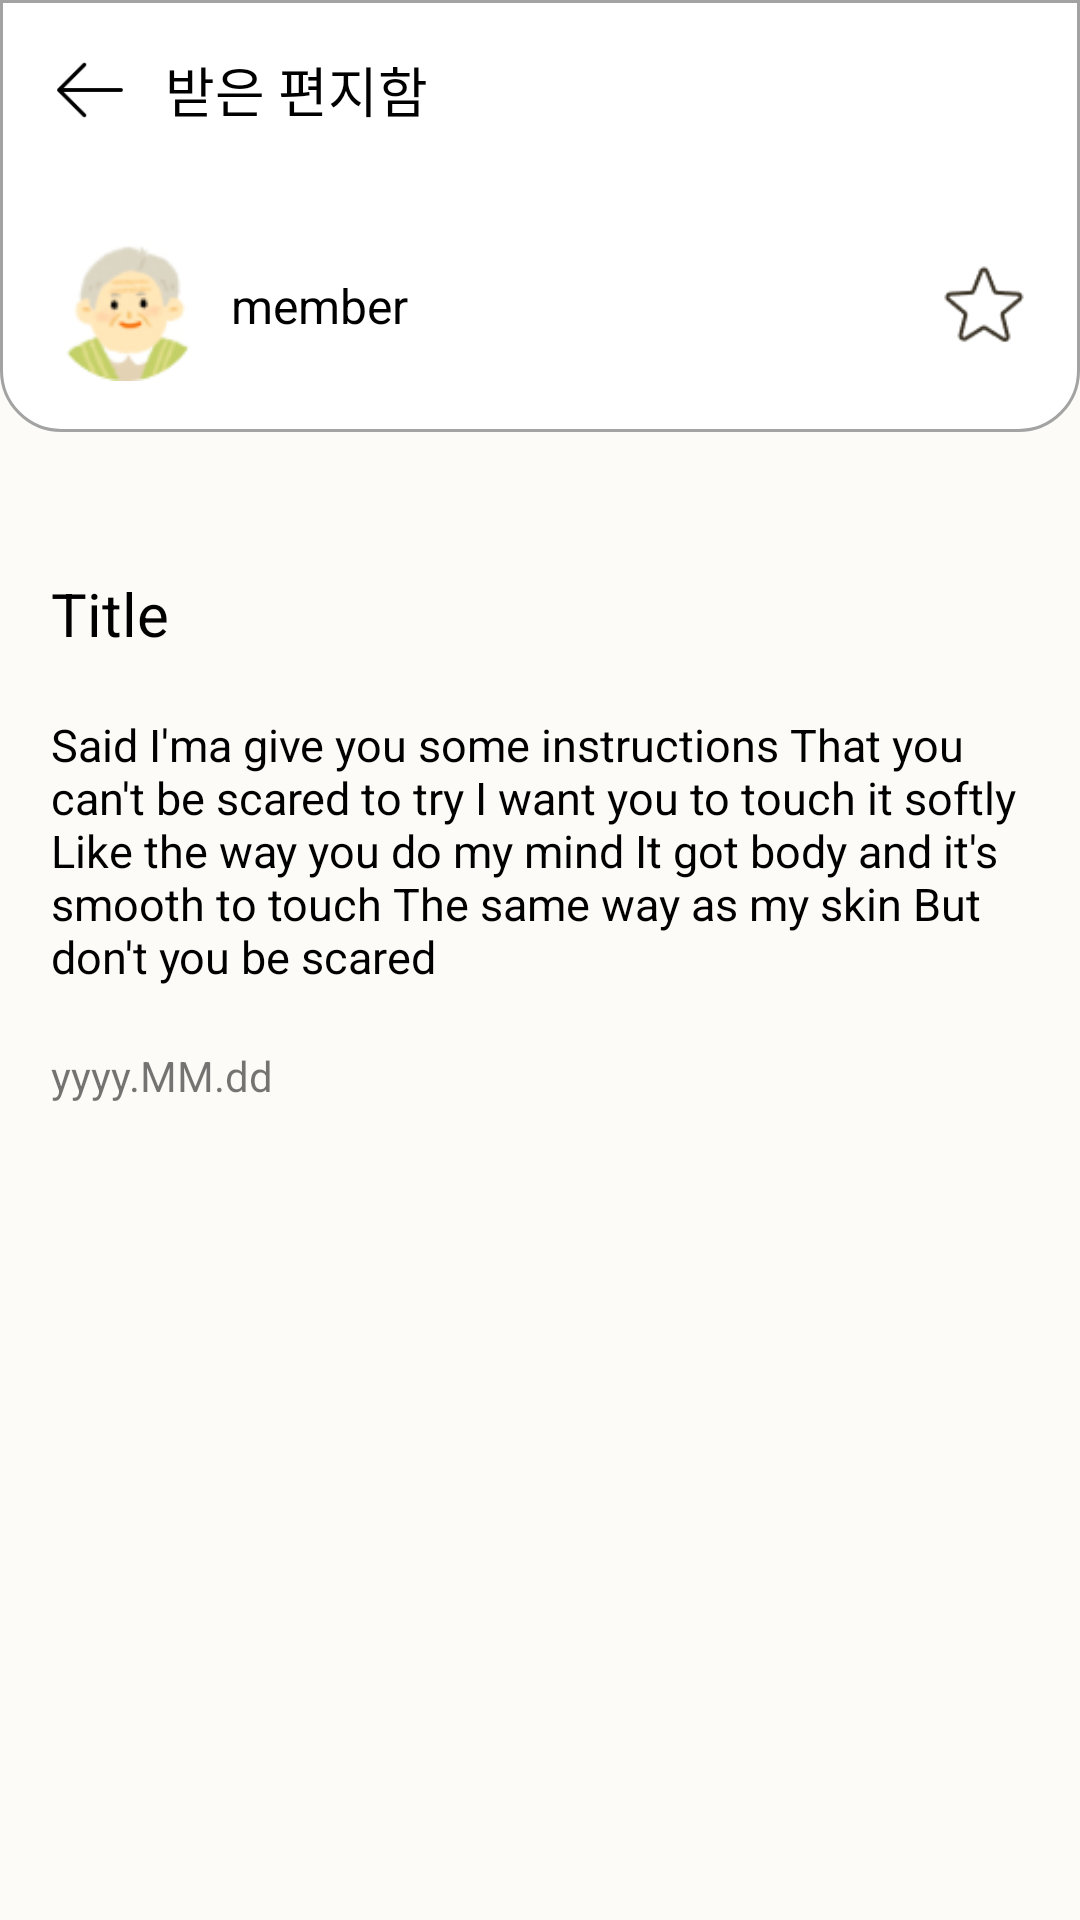

This screen was rendered from an Android layout file. Write that file and the resources it references.
<!-- AndroidManifest.xml: application theme AppTheme -->
<!-- res/layout/received_letter_contents.xml -->
<?xml version="1.0" encoding="utf-8"?>
<LinearLayout xmlns:android="http://schemas.android.com/apk/res/android"
    android:layout_width="match_parent"
    android:layout_height="match_parent"
    android:orientation="vertical">

    <LinearLayout
        android:layout_width="match_parent"
        android:layout_height="wrap_content"
        android:background="@drawable/top_menubar"
        android:orientation="vertical">

        <LinearLayout
            android:layout_width="match_parent"
            android:layout_height="wrap_content"
            android:orientation="horizontal"
            android:padding="15dp">

            <ImageView
                android:layout_width="30dp"
                android:layout_height="30dp"
                android:layout_gravity="center"
                android:onClick="back"
                android:src="@drawable/icon_back" />

            <TextView
                android:layout_width="wrap_content"
                android:layout_height="wrap_content"
                android:layout_gravity="center"
                android:layout_marginStart="10dp"
                android:text="받은 편지함"
                android:textColor="@color/black"
                android:textSize="18sp" />


        </LinearLayout>

        <LinearLayout
            android:layout_width="match_parent"
            android:layout_height="wrap_content"
            android:orientation="horizontal"
            android:padding="17dp">

            <ImageView
                android:id="@+id/img"
                android:layout_width="50dp"
                android:layout_height="50dp"
                android:src="@drawable/grandfather01" />

            <TextView
                android:id="@+id/name"
                android:layout_width="140dp"
                android:layout_height="wrap_content"
                android:layout_gravity="center"
                android:layout_marginStart="10dp"
                android:text="member"
                android:textColor="@color/black"
                android:textSize="16sp" />


            <View
                android:layout_width="0dp"
                android:layout_height="0dp"
                android:layout_weight="1" />

            <ImageView
                android:id="@+id/badge"
                android:layout_width="30dp"
                android:layout_height="30dp"
                android:layout_gravity="center"
                android:src="@drawable/star"
                android:text="+ n"
                android:textColor="@color/white" />
        </LinearLayout>

    </LinearLayout>

    <LinearLayout
        android:layout_width="match_parent"
        android:layout_height="wrap_content"
        android:layout_marginTop="30dp"
        android:orientation="vertical"
        android:padding="17dp">

        <TextView
            android:id="@+id/received_letter_title"
            android:layout_width="wrap_content"
            android:layout_height="wrap_content"
            android:text="Title"
            android:textColor="@color/black"
            android:textSize="20sp" />

        <TextView
            android:id="@+id/received_letter_contents"
            android:layout_width="wrap_content"
            android:layout_height="wrap_content"
            android:layout_marginTop="20dp"
            android:text="Said I'ma give you some instructions
That you can't be scared to try
I want you to touch it softly
Like the way you do my mind
It got body and it's smooth to touch
The same way as my skin
But don't you be scared"
            android:textColor="@color/black"
            android:textSize="15sp" />

        <TextView
            android:id="@+id/datesent"
            android:layout_width="wrap_content"
            android:layout_height="wrap_content"
            android:layout_marginTop="20dp"
            android:text="yyyy.MM.dd" />
    </LinearLayout>


</LinearLayout>
<!-- resources referenced by this layout -->
<resources>
  <color name="black">#FF000000</color>
  <color name="white">#FFFFFFFF</color>
  <!-- drawable grandfather01: png bitmap (drawable, 6062 bytes) -->
  <!-- drawable icon_back: png bitmap (drawable, 397 bytes) -->
  <!-- drawable star: png bitmap (drawable, 934 bytes) -->
  <!-- drawable top_menubar (drawable) -->
  <?xml version="1.0" encoding="utf-8"?>
  <shape xmlns:android="http://schemas.android.com/apk/res/android"
      android:padding="10dp"
      android:shape="rectangle" >
      <solid android:color="#FFF" />
  
      <corners
          android:bottomLeftRadius="20dp"
          android:elevation="50dp"
          android:bottomRightRadius="20dp" />
      <stroke
          android:width="1dp"
          android:elevation="150dp"
          android:color="#A3A3A3" />
  
  </shape>
  <style name="AppTheme" parent="Theme.MaterialComponents.Light.NoActionBar">
          
          <item name="colorPrimary">@color/bright_yellow</item>
          <item name="colorPrimaryVariant">@color/black</item>
          <item name="colorOnPrimary">@color/light_yellow</item>
          
          <item name="colorSecondary">@color/teal_200</item>
          <item name="colorSecondaryVariant">@color/representative</item>
          <item name="colorOnSecondary">@color/black</item>
          
          <item name="android:statusBarColor" tools:targetApi="l">?attr/colorPrimaryVariant</item>
          
          <item name="android:windowActionBar">false</item>
          <item name="windowNoTitle">true</item>
          <item name="bottomSheetDialogTheme">@style/AppBottomSheetDialogTheme</item>
  
  
  
          <item name="android:windowBackground">@color/light_yellow</item>
  
      </style>
  <color name="bright_yellow">#F5C364</color>
  <color name="light_yellow">#FCFBF7</color>
  <color name="teal_200">#FF03DAC5</color>
  <color name="representative">#F5FAFF</color>
  <style name="AppBottomSheetDialogTheme" parent="Theme.Design.Light.BottomSheetDialog">
          <item name="bottomSheetStyle">@style/AppModalStyle</item>
      </style>
  <style name="AppModalStyle" parent="Widget.Design.BottomSheet.Modal">
  
      </style>
</resources>
